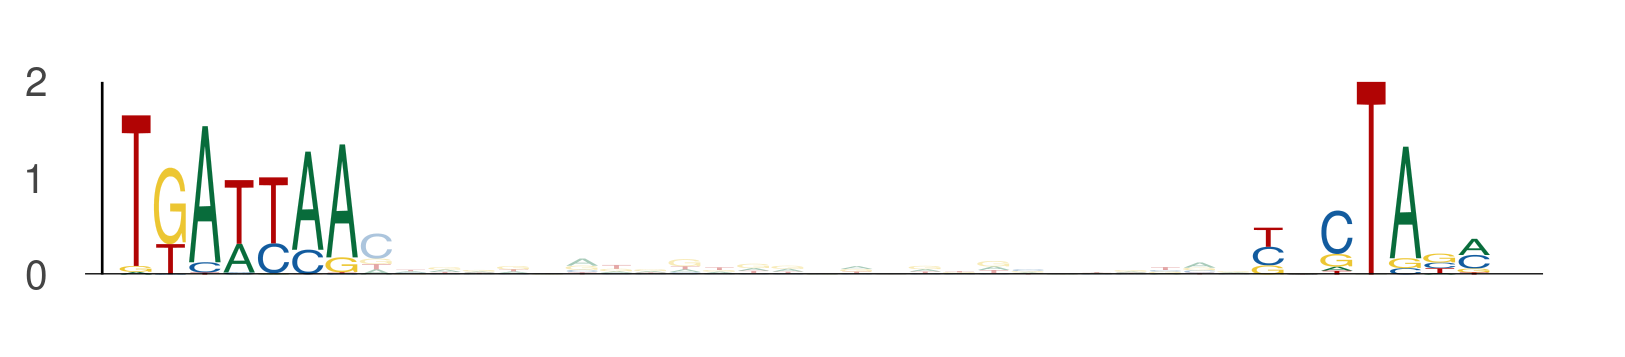

The table this chart was drawn from, first rows:
seq_index, start_position, end_position, is_reversed_complement
5974, 83, 90, 0
5974, 116, 123, 0
2875, 83, 90, 0
2875, 116, 123, 0
182, 38, 45, 0
182, 71, 78, 0
2118, 83, 90, 0
2118, 116, 123, 0
1275, 83, 90, 0
1275, 116, 123, 0
3761, 64, 71, 0
3761, 97, 104, 0
435, 86, 93, 0
435, 119, 126, 0
3422, 83, 90, 0
3422, 116, 123, 0
4050, 83, 90, 0
4050, 116, 123, 0
1044, 86, 93, 0
1044, 119, 126, 0
1835, 39, 46, 0
1835, 72, 79, 0
4755, 83, 90, 0
4755, 116, 123, 0
2900, 83, 90, 0
2900, 116, 123, 0
1115, 83, 90, 0
1115, 116, 123, 0
5570, 86, 93, 0
5570, 119, 126, 0
4044, 25, 32, 0
4044, 58, 65, 0
2128, 83, 90, 0
2128, 116, 123, 0
5006, 83, 90, 0
5006, 116, 123, 0
5201, 83, 90, 0
5201, 116, 123, 0
2649, 83, 90, 0
2649, 116, 123, 0
3117, 83, 90, 0
3117, 116, 123, 0
4472, 83, 90, 0
4472, 116, 123, 0
6130, 7, 14, 0
6130, 40, 47, 0
2584, 86, 93, 0
2584, 119, 126, 0
4114, 13, 20, 0
4114, 46, 53, 0
5575, 86, 93, 0
5575, 119, 126, 0
134, 83, 90, 0
134, 116, 123, 0
4433, 86, 93, 0
4433, 119, 126, 0
3900, 83, 90, 0
3900, 116, 123, 0
5018, 22, 29, 0
5018, 55, 62, 0
... 426 more rows
